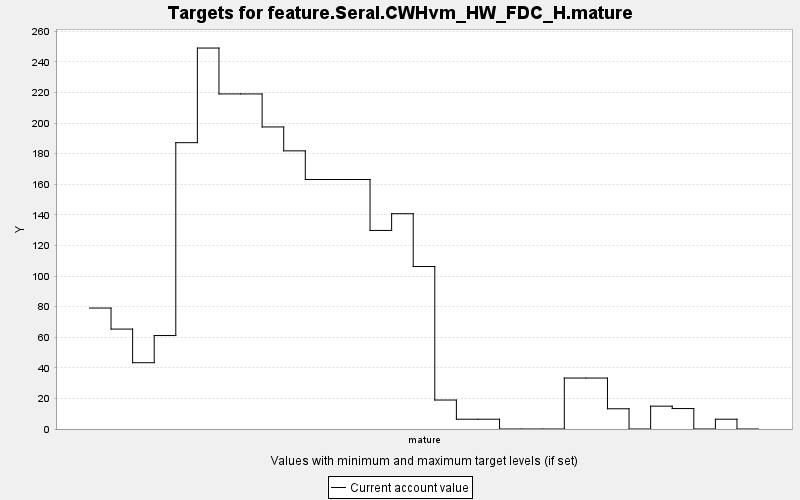

Data behind this chart, as committed beside it:
TARGET, PERIOD, YEAR, PERIODWIDTH, MINIMUM, MAXIMUM, MINWEIGHT, MAXWEIGHT, CURRENT, SUMMARY
feature.Seral.CWHvm_HW_FDC_H.mature, 0, 0, 10.0, 0.0, 10000, 1.0, 1.0, 79.08, 0.0
feature.Seral.CWHvm_HW_FDC_H.mature, 1, 10, 10.0, 0.0, 10000, 1.0, 1.0, 65.35, 0.0
feature.Seral.CWHvm_HW_FDC_H.mature, 2, 20, 10.0, 0.0, 10000, 1.0, 1.0, 43.35, 0.0
feature.Seral.CWHvm_HW_FDC_H.mature, 3, 30, 10.0, 0.0, 10000, 1.0, 1.0, 61.11, 0.0
feature.Seral.CWHvm_HW_FDC_H.mature, 4, 40, 10.0, 0.0, 10000, 1.0, 1.0, 187.2, 0.0
feature.Seral.CWHvm_HW_FDC_H.mature, 5, 50, 10.0, 0.0, 10000, 1.0, 1.0, 249.1, 0.0
feature.Seral.CWHvm_HW_FDC_H.mature, 6, 60, 10.0, 0.0, 10000, 1.0, 1.0, 219.1, 0.0
feature.Seral.CWHvm_HW_FDC_H.mature, 7, 70, 10.0, 0.0, 10000, 1.0, 1.0, 219.1, 0.0
feature.Seral.CWHvm_HW_FDC_H.mature, 8, 80, 10.0, 0.0, 10000, 1.0, 1.0, 197.5, 0.0
feature.Seral.CWHvm_HW_FDC_H.mature, 9, 90, 10.0, 0.0, 10000, 1.0, 1.0, 181.9, 0.0
feature.Seral.CWHvm_HW_FDC_H.mature, 10, 100, 10.0, 0.0, 10000, 1.0, 1.0, 163.2, 0.0
feature.Seral.CWHvm_HW_FDC_H.mature, 11, 110, 10.0, 0.0, 10000, 1.0, 1.0, 163.2, 0.0
feature.Seral.CWHvm_HW_FDC_H.mature, 12, 120, 10.0, 0.0, 10000, 1.0, 1.0, 163.2, 0.0
feature.Seral.CWHvm_HW_FDC_H.mature, 13, 130, 10.0, 0.0, 10000, 1.0, 1.0, 129.8, 0.0
feature.Seral.CWHvm_HW_FDC_H.mature, 14, 140, 10.0, 0.0, 10000, 1.0, 1.0, 140.8, 0.0
feature.Seral.CWHvm_HW_FDC_H.mature, 15, 150, 10.0, 0.0, 10000, 1.0, 1.0, 106.2, 0.0
feature.Seral.CWHvm_HW_FDC_H.mature, 16, 160, 10.0, 0.0, 10000, 1.0, 1.0, 18.95, 0.0
feature.Seral.CWHvm_HW_FDC_H.mature, 17, 170, 10.0, 0.0, 10000, 1.0, 1.0, 6.395, 0.0
feature.Seral.CWHvm_HW_FDC_H.mature, 18, 180, 10.0, 0.0, 10000, 1.0, 1.0, 6.395, 0.0
feature.Seral.CWHvm_HW_FDC_H.mature, 19, 190, 10.0, 0.0, 10000, 1.0, 1.0, 0.0, 0.0
feature.Seral.CWHvm_HW_FDC_H.mature, 20, 200, 10.0, 0.0, 10000, 1.0, 1.0, 0.0, 0.0
feature.Seral.CWHvm_HW_FDC_H.mature, 21, 210, 10.0, 0.0, 10000, 1.0, 1.0, 0.0, 0.0
feature.Seral.CWHvm_HW_FDC_H.mature, 22, 220, 10.0, 0.0, 10000, 1.0, 1.0, 33.31, 0.0
feature.Seral.CWHvm_HW_FDC_H.mature, 23, 230, 10.0, 0.0, 10000, 1.0, 1.0, 33.31, 0.0
feature.Seral.CWHvm_HW_FDC_H.mature, 24, 240, 10.0, 0.0, 10000, 1.0, 1.0, 13.23, 0.0
feature.Seral.CWHvm_HW_FDC_H.mature, 25, 250, 10.0, 0.0, 10000, 1.0, 1.0, 0.0, 0.0
feature.Seral.CWHvm_HW_FDC_H.mature, 26, 260, 10.0, 0.0, 10000, 1.0, 1.0, 14.93, 0.0
feature.Seral.CWHvm_HW_FDC_H.mature, 27, 270, 10.0, 0.0, 10000, 1.0, 1.0, 13.37, 0.0
feature.Seral.CWHvm_HW_FDC_H.mature, 28, 280, 10.0, 0.0, 10000, 1.0, 1.0, 0.0, 0.0
feature.Seral.CWHvm_HW_FDC_H.mature, 29, 290, 10.0, 0.0, 10000, 1.0, 1.0, 6.395, 0.0
feature.Seral.CWHvm_HW_FDC_H.mature, 30, 300, 10.0, 0.0, 10000, 1.0, 1.0, 0.0, 0.0
